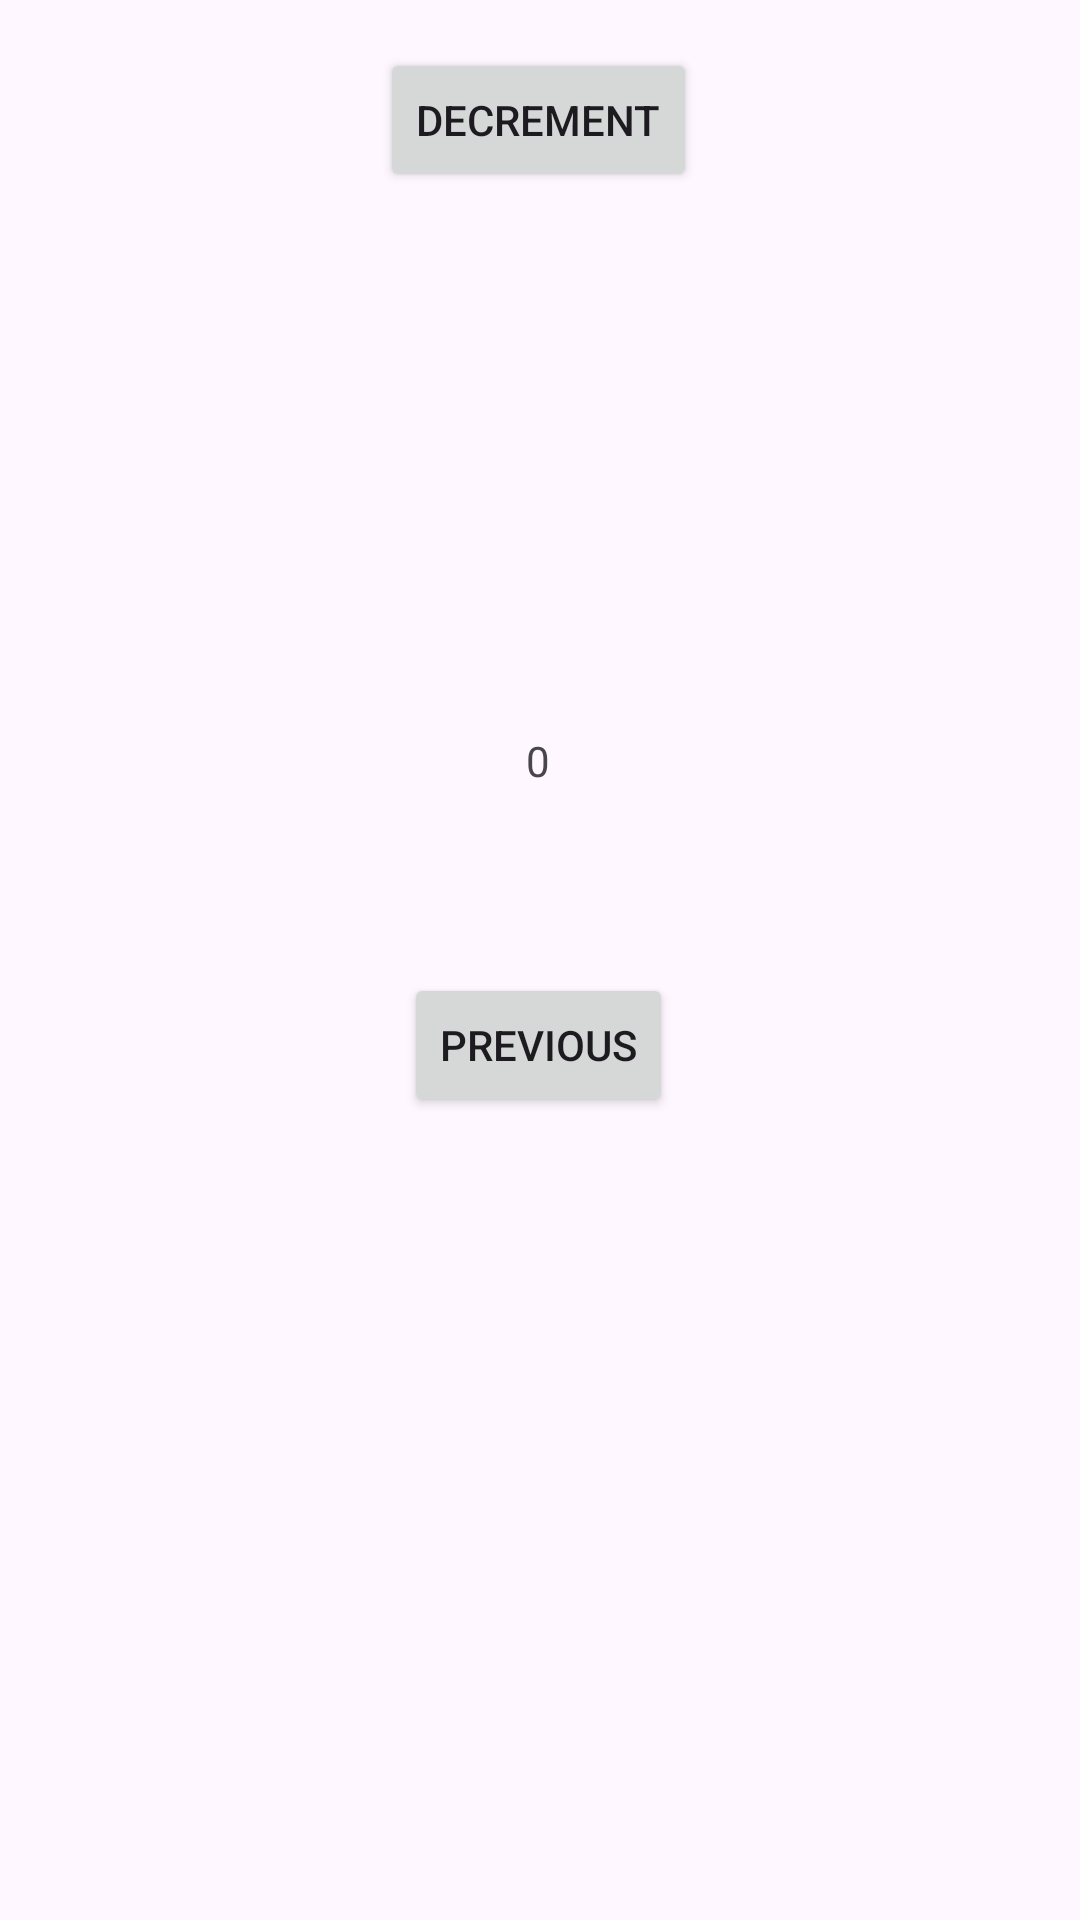

Write the Android layout XML for this screen, with the resource values it uses.
<!-- AndroidManifest.xml: application theme Theme.MvvmSharedData -->
<!-- res/layout/fragment_second.xml -->
<?xml version="1.0" encoding="utf-8"?>
<androidx.constraintlayout.widget.ConstraintLayout xmlns:android="http://schemas.android.com/apk/res/android"
    xmlns:app="http://schemas.android.com/apk/res-auto"
    xmlns:tools="http://schemas.android.com/tools"
    android:layout_width="match_parent"
    android:layout_height="match_parent"
    tools:context=".SecondFragment">

    <androidx.constraintlayout.widget.ConstraintLayout
        android:layout_width="match_parent"
        android:layout_height="match_parent"
        android:padding="16dp"
        tools:layout_editor_absoluteX="16dp"
        tools:layout_editor_absoluteY="-64dp">


        <Button
            android:id="@+id/prevButton"
            android:layout_width="wrap_content"
            android:layout_height="wrap_content"
            android:layout_marginBottom="196dp"
            android:text="Previous"
            app:layout_constraintBottom_toBottomOf="parent"
            app:layout_constraintEnd_toEndOf="parent"
            app:layout_constraintHorizontal_bias="0.498"
            app:layout_constraintStart_toStartOf="parent"
            app:layout_constraintTop_toBottomOf="@+id/decrementButton"
            app:layout_constraintVertical_bias="0.824" />

        <Button
            android:id="@+id/decrementButton"
            android:layout_width="wrap_content"
            android:layout_height="wrap_content"
            android:text="Decrement"
            app:layout_constraintEnd_toEndOf="parent"
            app:layout_constraintHorizontal_bias="0.498"
            app:layout_constraintStart_toStartOf="parent"
            tools:layout_editor_absoluteY="341dp" />

        <TextView
            android:id="@+id/textview_second"
            android:layout_width="wrap_content"
            android:layout_height="wrap_content"
            android:layout_marginTop="228dp"
            android:text="0"
            app:layout_constraintEnd_toEndOf="parent"
            app:layout_constraintHorizontal_bias="0.498"
            app:layout_constraintStart_toStartOf="parent"
            app:layout_constraintTop_toTopOf="parent" />


    </androidx.constraintlayout.widget.ConstraintLayout>
</androidx.constraintlayout.widget.ConstraintLayout>
<!-- resources referenced by this layout -->
<resources>
  <style name="Theme.MvvmSharedData" parent="Base.Theme.MvvmSharedData" />
  <style name="Base.Theme.MvvmSharedData" parent="Theme.Material3.DayNight.NoActionBar">
          
          
      </style>
</resources>
